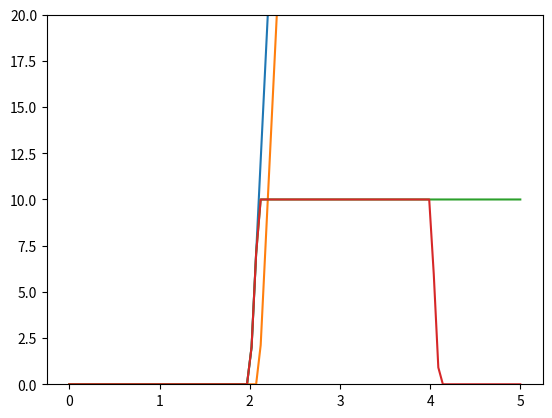

Source code (Python):
#!/usr/bin/env python3
# -*- coding: utf-8 -*-
# 2018-08-01 09:41
import numpy as np
import matplotlib.pyplot as plt

epsilon = 0.1


def sigmoid(x):
    return 1. / (1. + np.exp(-x))


def relu(x):
    return np.maximum(0, x)


def bump_relu(h, a, b):
    x = np.linspace(0, 5, 100)
    plt.ylim(0, h * 2)
    plt.plot(x, h / epsilon * (relu(x - a)))

    plt.plot(x, h / epsilon * (relu(x - a - epsilon)))

    left = h / epsilon * (relu(x - a) - relu(x - a - epsilon))
    right = h / epsilon * (relu(x - b) - relu(x - b - epsilon))

    plt.plot(x, left)
    plt.plot(x, left - right)


def bump_sigmoid(h, a, b):
    x = np.linspace(0, 5, 100)
    left = h * sigmoid(1 / epsilon * x - 1 / epsilon * a)
    right = h * sigmoid(1 / epsilon * x - 1 / epsilon * b)

    plt.plot(x, left - right)


# bump_sigmoid(-10, 1, 2)
bump_relu(10, 2, 4)

plt.show()
